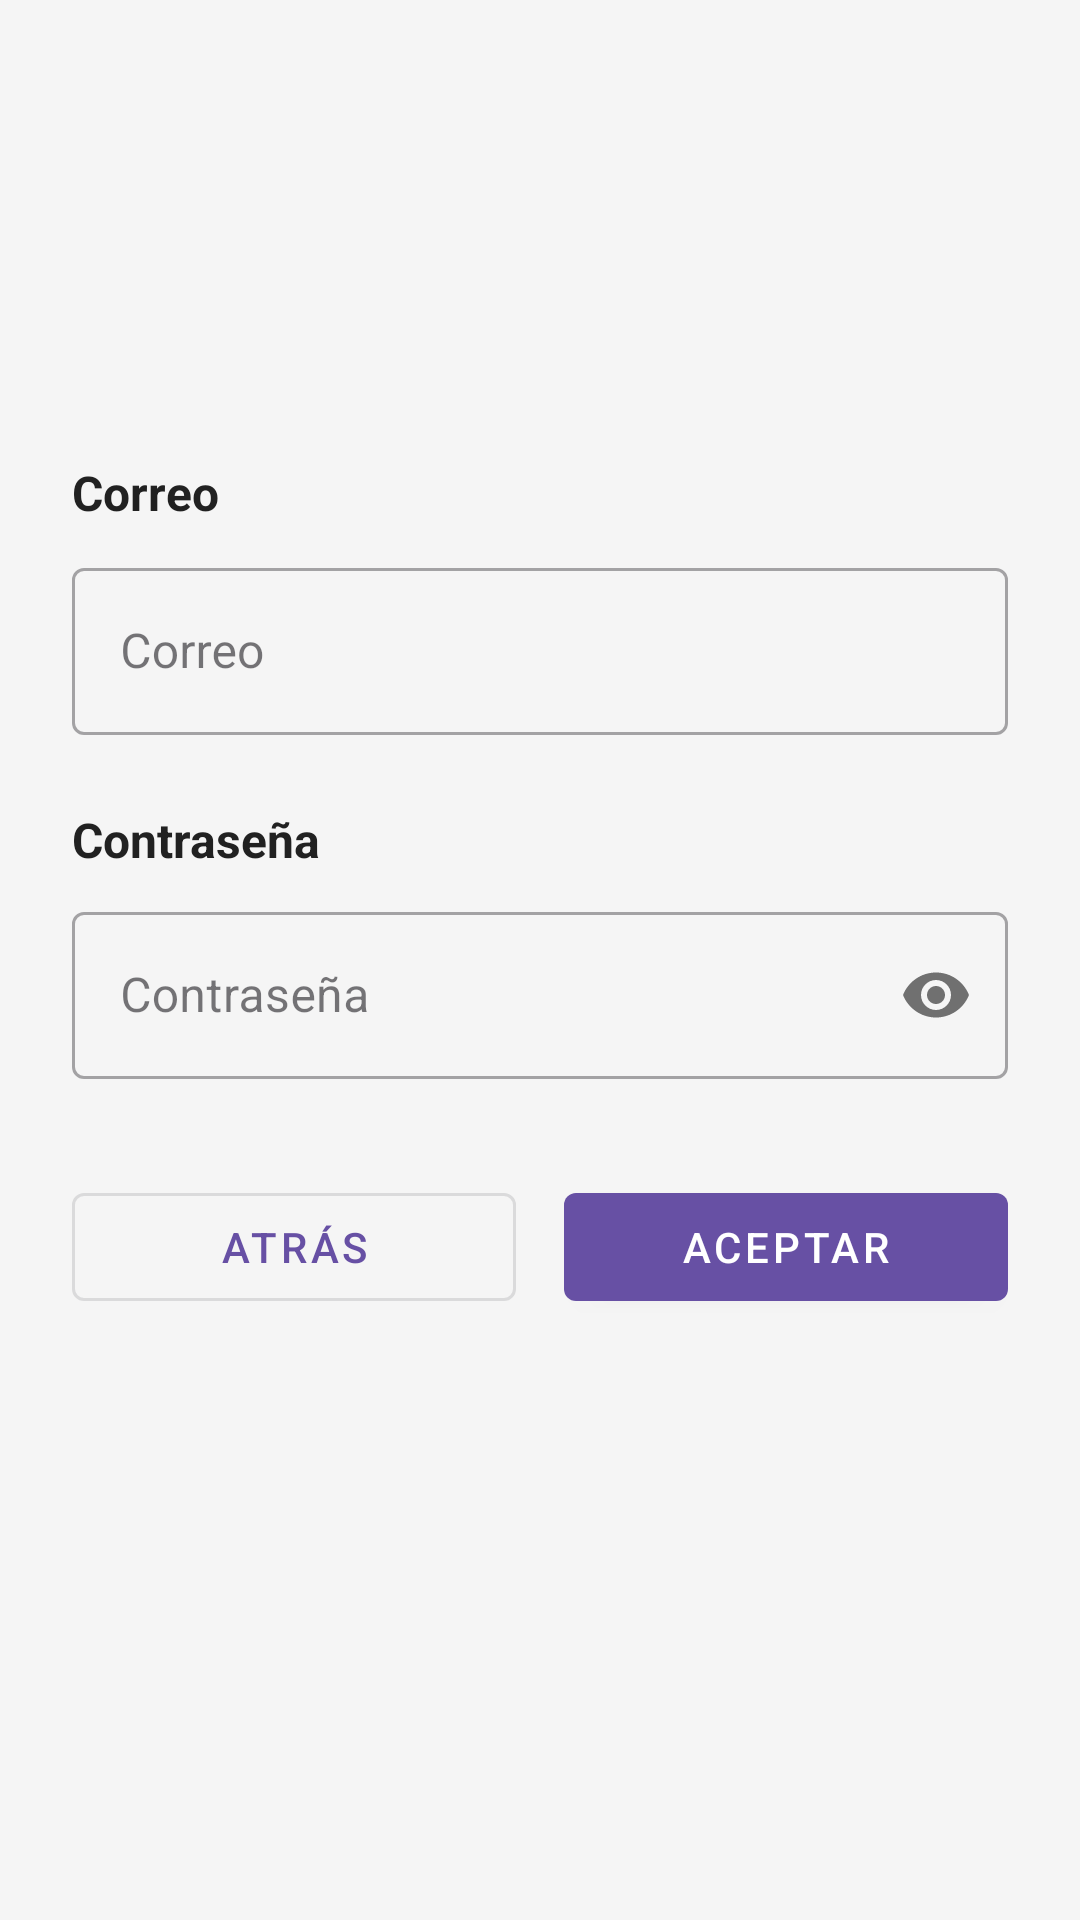

Produce the Android XML layout that renders to this screen, including the resource entries it uses.
<!-- AndroidManifest.xml: application theme Theme.App -->
<!-- res/layout/activity_login.xml -->
<?xml version="1.0" encoding="utf-8"?>
<androidx.constraintlayout.widget.ConstraintLayout xmlns:android="http://schemas.android.com/apk/res/android"
    xmlns:app="http://schemas.android.com/apk/res-auto"
    xmlns:tools="http://schemas.android.com/tools"
    android:id="@+id/main"
    android:layout_width="match_parent"
    android:layout_height="match_parent"
    android:background="#F5F5F5"
    android:padding="24dp"
    tools:context=".MainActivity">

    
    <TextView
        android:id="@+id/tCorreo"
        android:layout_width="0dp"
        android:layout_height="wrap_content"
        android:text="@string/correo"
        android:textSize="16sp"
        android:textColor="#212121"
        android:textStyle="bold"
        android:layout_marginTop="120dp"
        app:layout_constraintTop_toTopOf="parent"
        app:layout_constraintStart_toStartOf="parent"
        app:layout_constraintEnd_toEndOf="parent"
        app:layout_constraintBottom_toTopOf="@+id/eTCorreo" />

    
    <com.google.android.material.textfield.TextInputLayout
        android:id="@+id/eTCorreo"
        style="@style/Widget.MaterialComponents.TextInputLayout.OutlinedBox"
        android:layout_width="0dp"
        android:layout_height="wrap_content"
        android:hint="@string/correo"
        android:layout_marginTop="160dp"
        app:layout_constraintTop_toTopOf="parent"
        app:layout_constraintStart_toStartOf="parent"
        app:layout_constraintEnd_toEndOf="parent">

        <com.google.android.material.textfield.TextInputEditText
            android:layout_width="match_parent"
            android:layout_height="wrap_content"
            android:inputType="textEmailAddress"
            android:textColor="@color/black"
            android:maxLines="1" />
    </com.google.android.material.textfield.TextInputLayout>

    
    <TextView
        android:id="@+id/tContra"
        android:layout_width="0dp"
        android:layout_height="wrap_content"
        android:text="@string/contra"
        android:textSize="16sp"
        android:textColor="#212121"
        android:textStyle="bold"
        android:layout_marginTop="24dp"
        app:layout_constraintTop_toBottomOf="@+id/eTCorreo"
        app:layout_constraintStart_toStartOf="parent"
        app:layout_constraintEnd_toEndOf="parent" />

    
    <com.google.android.material.textfield.TextInputLayout
        android:id="@+id/editText"
        style="@style/Widget.MaterialComponents.TextInputLayout.OutlinedBox"
        android:layout_width="0dp"
        android:layout_height="wrap_content"
        android:hint="@string/contra"
        android:layout_marginTop="8dp"
        app:passwordToggleEnabled="true"
        app:layout_constraintTop_toBottomOf="@+id/tContra"
        app:layout_constraintStart_toStartOf="parent"
        app:layout_constraintEnd_toEndOf="parent">

        <com.google.android.material.textfield.TextInputEditText
            android:id="@+id/iLogin"
            android:textColor="@color/black"
            android:layout_width="match_parent"
            android:layout_height="wrap_content"
            android:inputType="textPassword"
            android:maxLines="1" />
    </com.google.android.material.textfield.TextInputLayout>

    
    <com.google.android.material.button.MaterialButton
        android:id="@+id/bAtrasLogin"
        style="@style/Widget.MaterialComponents.Button.OutlinedButton"
        android:layout_width="0dp"
        android:layout_height="wrap_content"
        android:text="@string/AtrasLogin"
        android:layout_marginTop="32dp"
        android:layout_marginEnd="8dp"
        app:layout_constraintTop_toBottomOf="@+id/editText"
        app:layout_constraintStart_toStartOf="parent"
        app:layout_constraintEnd_toStartOf="@+id/bAcepLogin" />

    
    <com.google.android.material.button.MaterialButton
        android:id="@+id/bAcepLogin"
        style="@style/Widget.MaterialComponents.Button"
        android:layout_width="0dp"
        android:layout_height="wrap_content"
        android:text="@string/AceptarLogin"
        android:layout_marginTop="32dp"
        android:layout_marginStart="8dp"
        app:layout_constraintTop_toBottomOf="@+id/editText"
        app:layout_constraintStart_toEndOf="@+id/bAtrasLogin"
        app:layout_constraintEnd_toEndOf="parent" />

</androidx.constraintlayout.widget.ConstraintLayout>
<!-- resources referenced by this layout -->
<resources>
  <color name="black">#FF000000</color>
  <string name="AceptarLogin">Aceptar</string>
  <string name="AtrasLogin">Atrás</string>
  <string name="contra">Contraseña</string>
  <string name="correo">Correo</string>
  <style name="Theme.App" parent="Base.Theme.App" />
  <style name="Base.Theme.App" parent="Theme.Material3.DayNight.NoActionBar">
          
          
      </style>
</resources>
